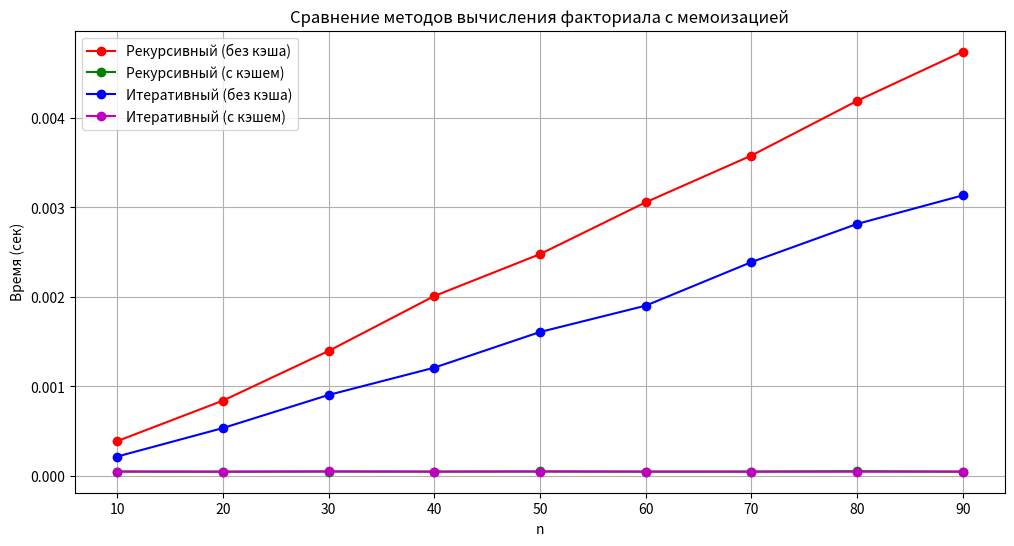

This chart was generated by the following Python code:
import timeit
import matplotlib.pyplot as plt
from functools import lru_cache


def fact_recursive(n: int) -> int:
    """Рекурсивный факториал без мемоизации"""
    if n == 0:
        return 1
    return n * fact_recursive(n - 1)


@lru_cache(maxsize=None)
def fact_recursive_cached(n: int) -> int:
    """Рекурсивный факториал с мемоизацией"""
    if n == 0:
        return 1
    return n * fact_recursive_cached(n - 1)


def fact_iterative(n: int) -> int:
    """Нерекурсивный факториал"""
    res = 1
    for i in range(1, n + 1):
        res *= i
    return res


@lru_cache(maxsize=None)
def fact_iterative_cached(n: int) -> int:
    """Нерекурсивный факториал с мемоизацией"""
    res = 1
    for i in range(1, n + 1):
        res *= i
    return res


def benchmark(func, n, number=1000, repeat=3):
    """Возвращает минимальное время выполнения func(n)"""
    times = timeit.repeat(lambda: func(n), number=number, repeat=repeat)
    return min(times)


def main():
    # фиксированный набор данных
    test_data = list(range(10, 100, 10))
    
    res_recursive = []
    res_recursive_cached = []
    res_iterative = []
    res_iterative_cached = []

    for n in test_data:
        print(f"Тестируем n={n}...")
        
        # Очищаем кэш перед каждым тестом для чистоты эксперимента
        fact_recursive_cached.cache_clear()
        fact_iterative_cached.cache_clear()
        
        res_recursive.append(benchmark(fact_recursive, n, number=1000, repeat=3))
        res_recursive_cached.append(benchmark(fact_recursive_cached, n, number=1000, repeat=3))
        res_iterative.append(benchmark(fact_iterative, n, number=1000, repeat=3))
        res_iterative_cached.append(benchmark(fact_iterative_cached, n, number=1000, repeat=3))

    # Визуализация
    plt.figure(figsize=(12, 6))
    plt.plot(test_data, res_recursive, 'ro-', label="Рекурсивный (без кэша)")
    plt.plot(test_data, res_recursive_cached, 'go-', label="Рекурсивный (с кэшем)")
    plt.plot(test_data, res_iterative, 'bo-', label="Итеративный (без кэша)")
    plt.plot(test_data, res_iterative_cached, 'mo-', label="Итеративный (с кэшем)")
    plt.xlabel("n")
    plt.ylabel("Время (сек)")
    plt.title("Сравнение методов вычисления факториала с мемоизацией")
    plt.legend()
    plt.grid(True)
    plt.show()

    # Вывод результатов
    print("\nСравнение производительности:")
    print("n\tРекурсив\tРекурсив(кэш)\tИтератив\tИтератив(кэш)")
    print("-" * 70)
    for i, n in enumerate(test_data):
        print(f"{n}\t{res_recursive[i]:.6f}\t{res_recursive_cached[i]:.6f}\t{res_iterative[i]:.6f}\t{res_iterative_cached[i]:.6f}")


if __name__ == "__main__":
    main()
